Labelled photos from "images", an image-classification folder in Nitin-Qwinix/object_detection_demo_ff. The possible labels are: frozen food shelves, shelves, shelves 1.

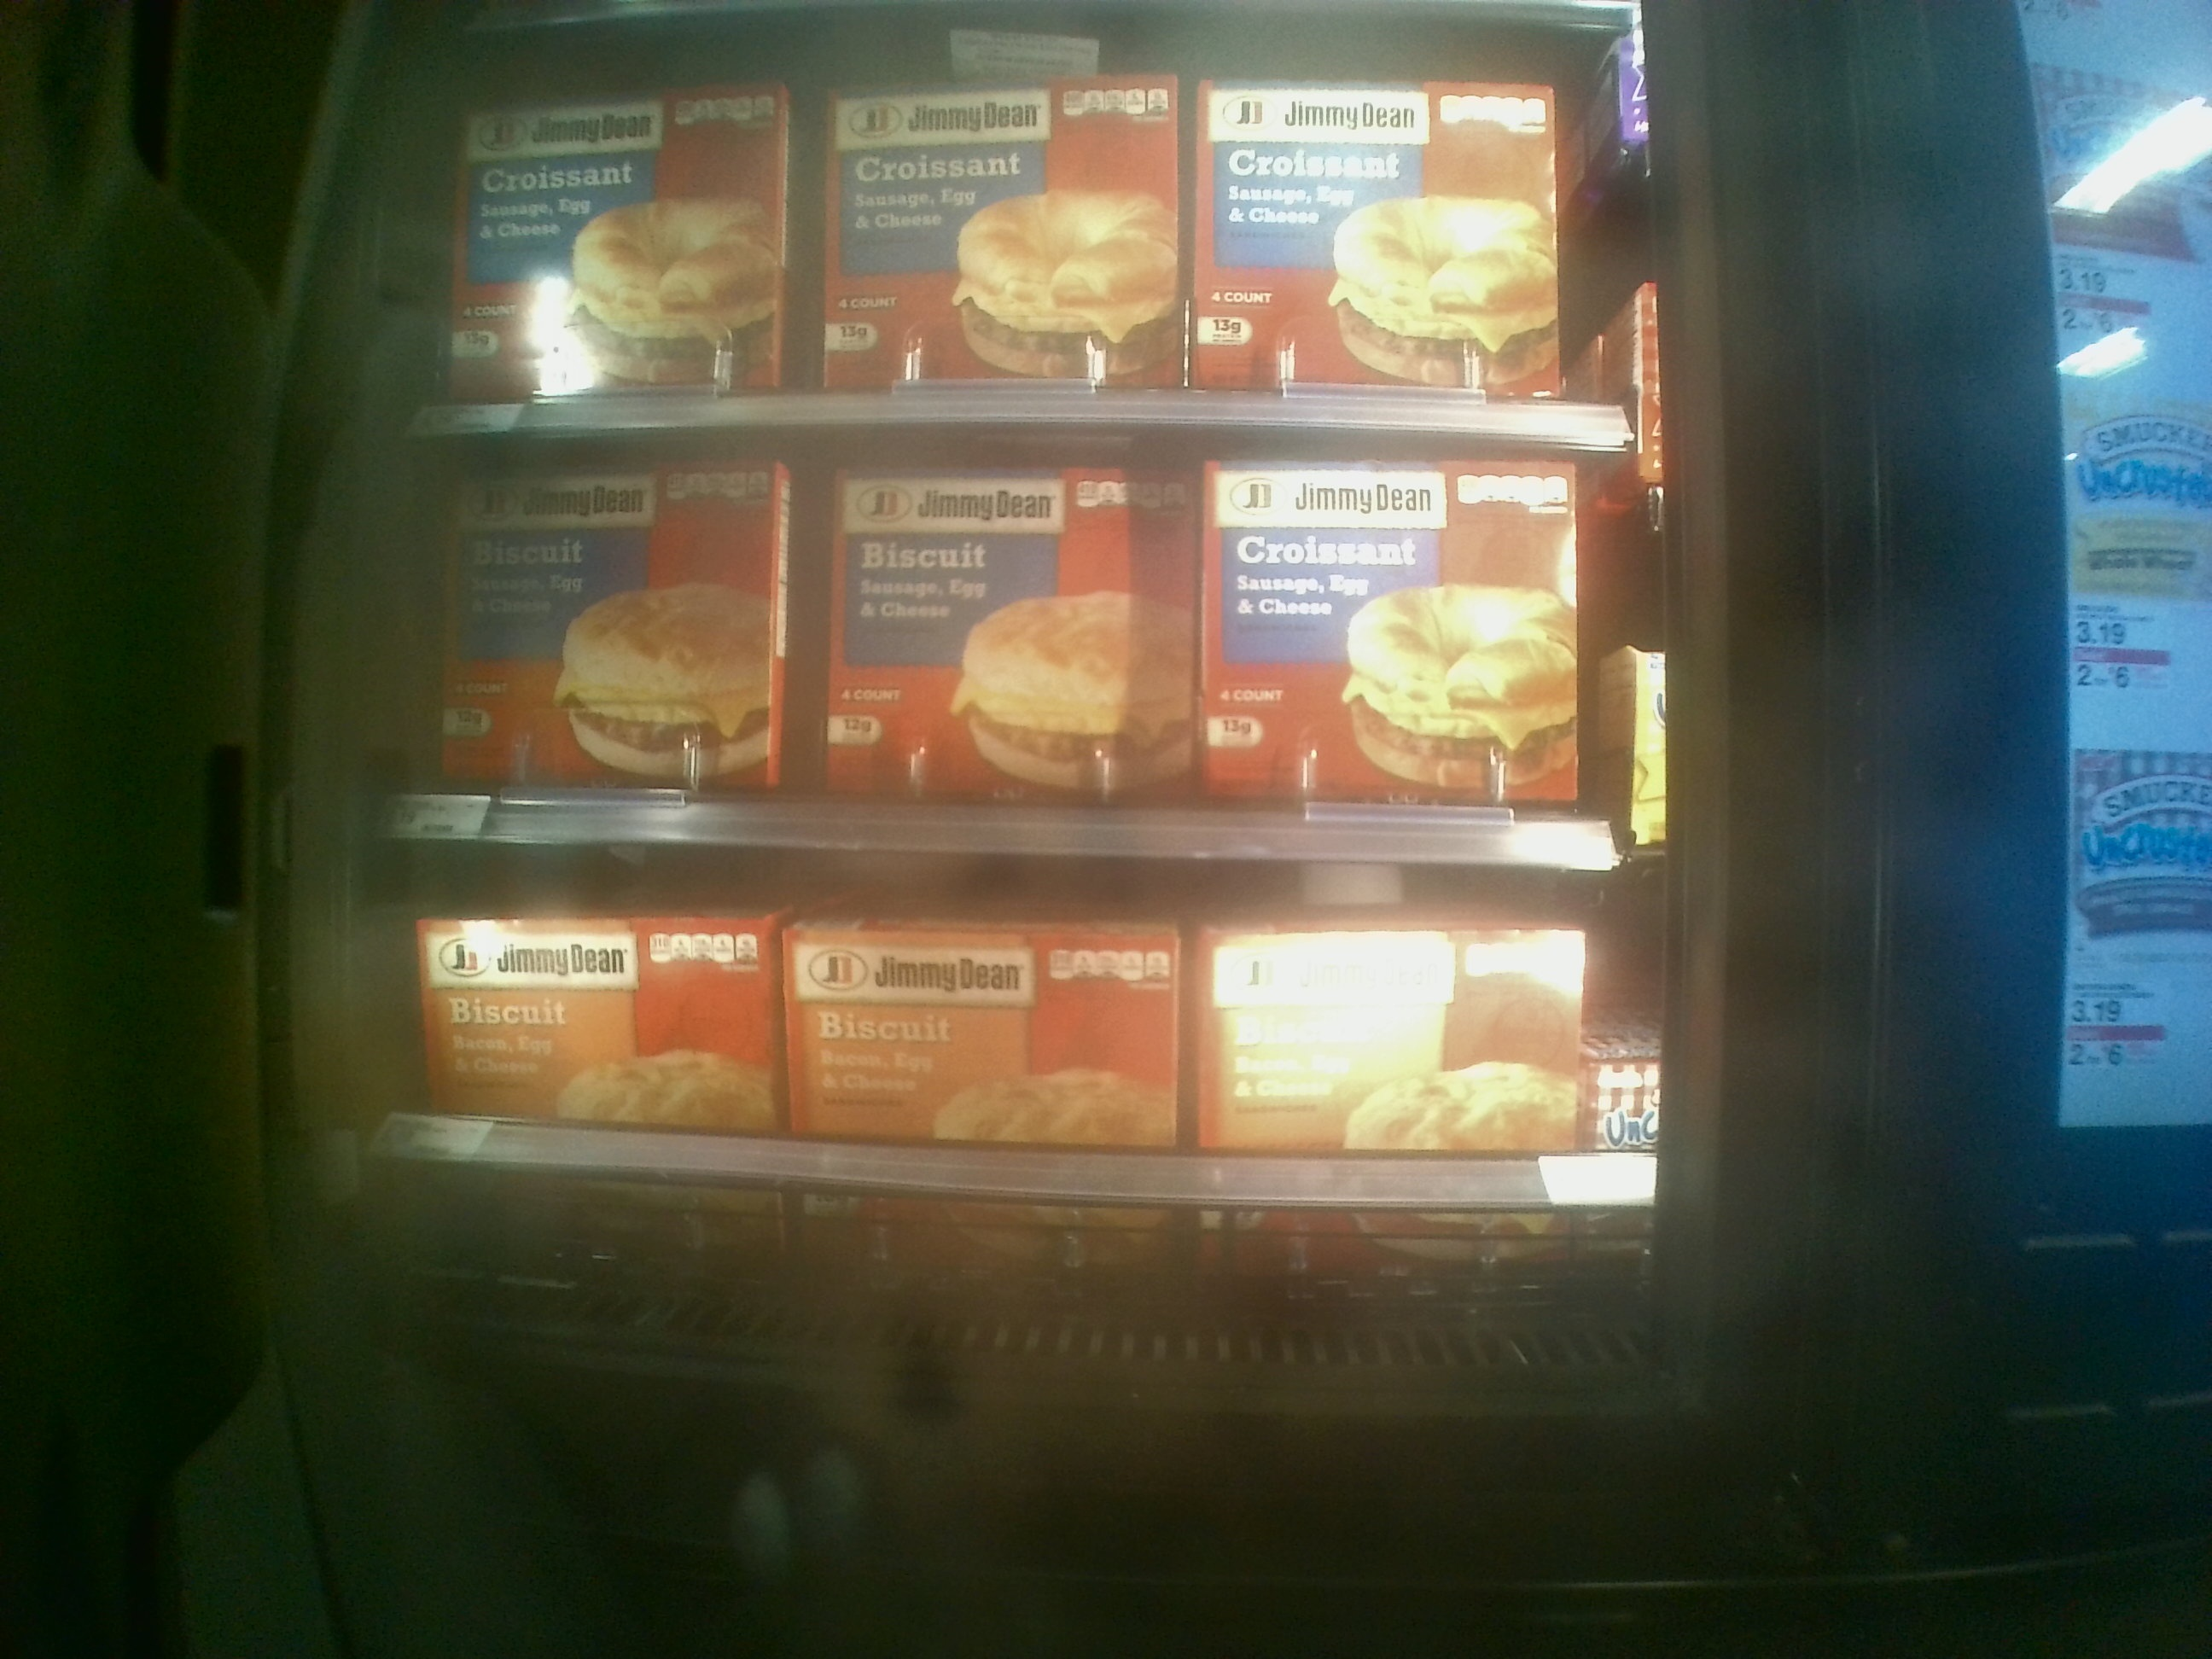
Label: frozen food shelves

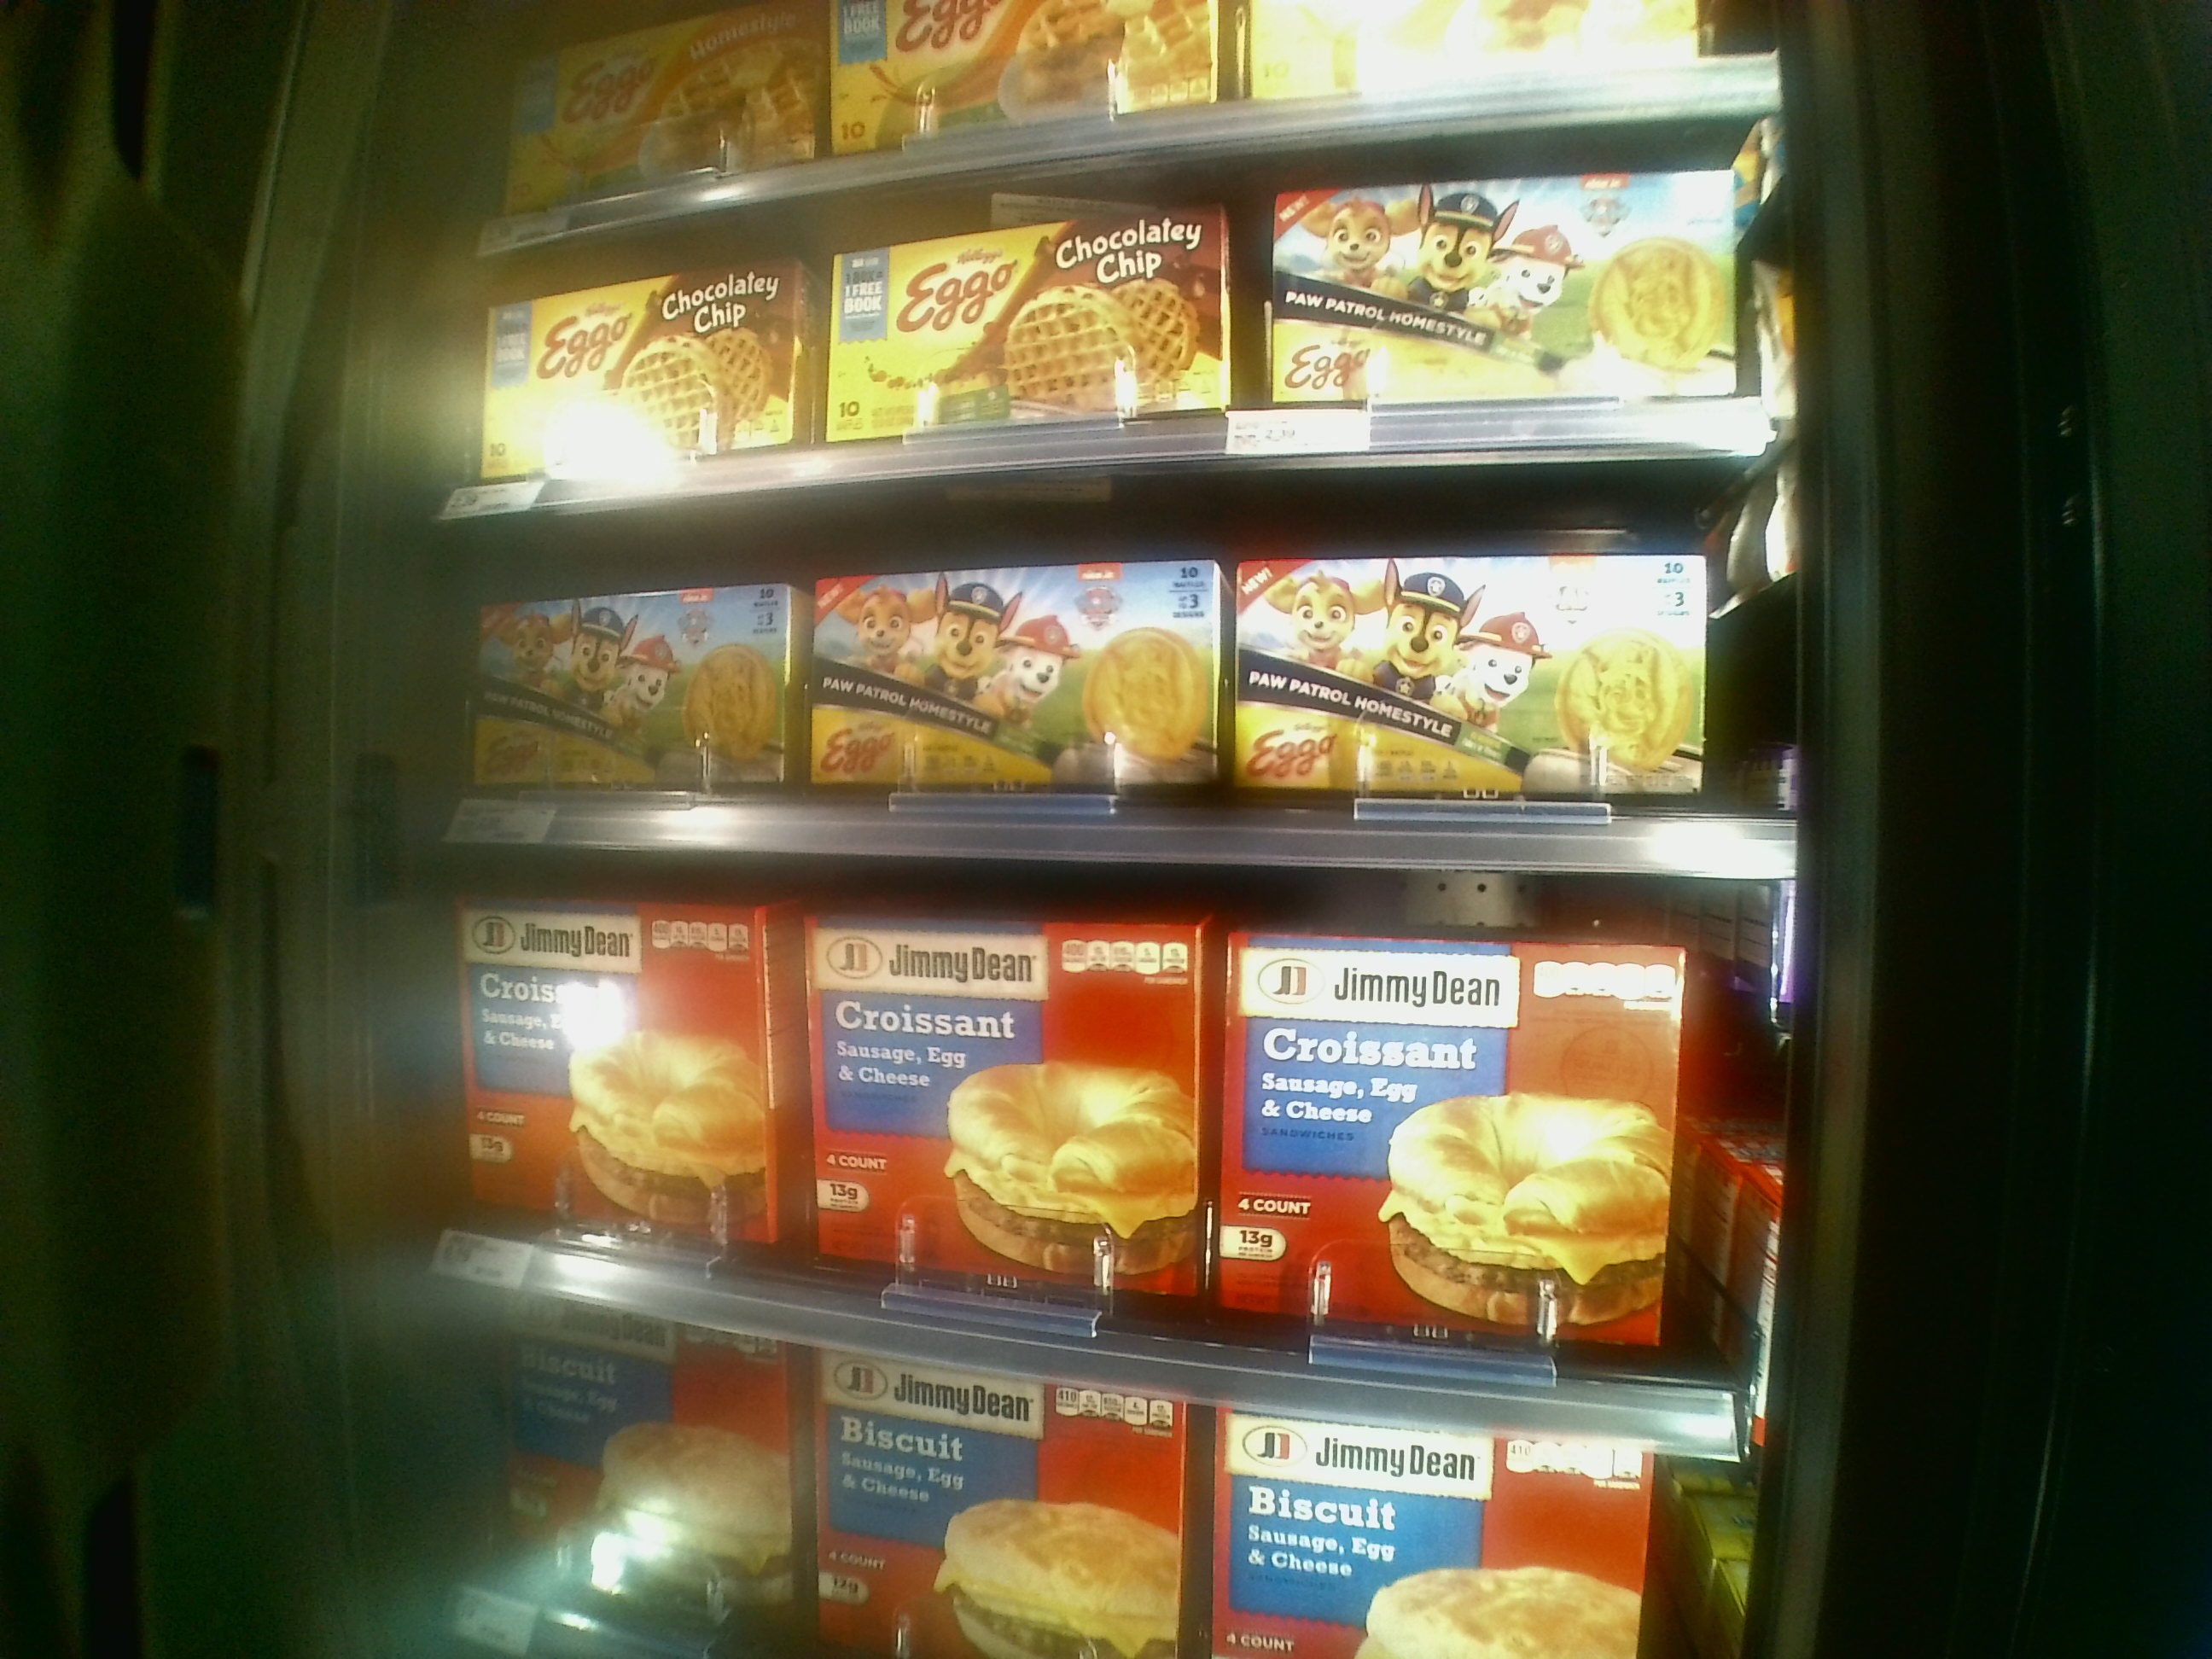
Label: shelves

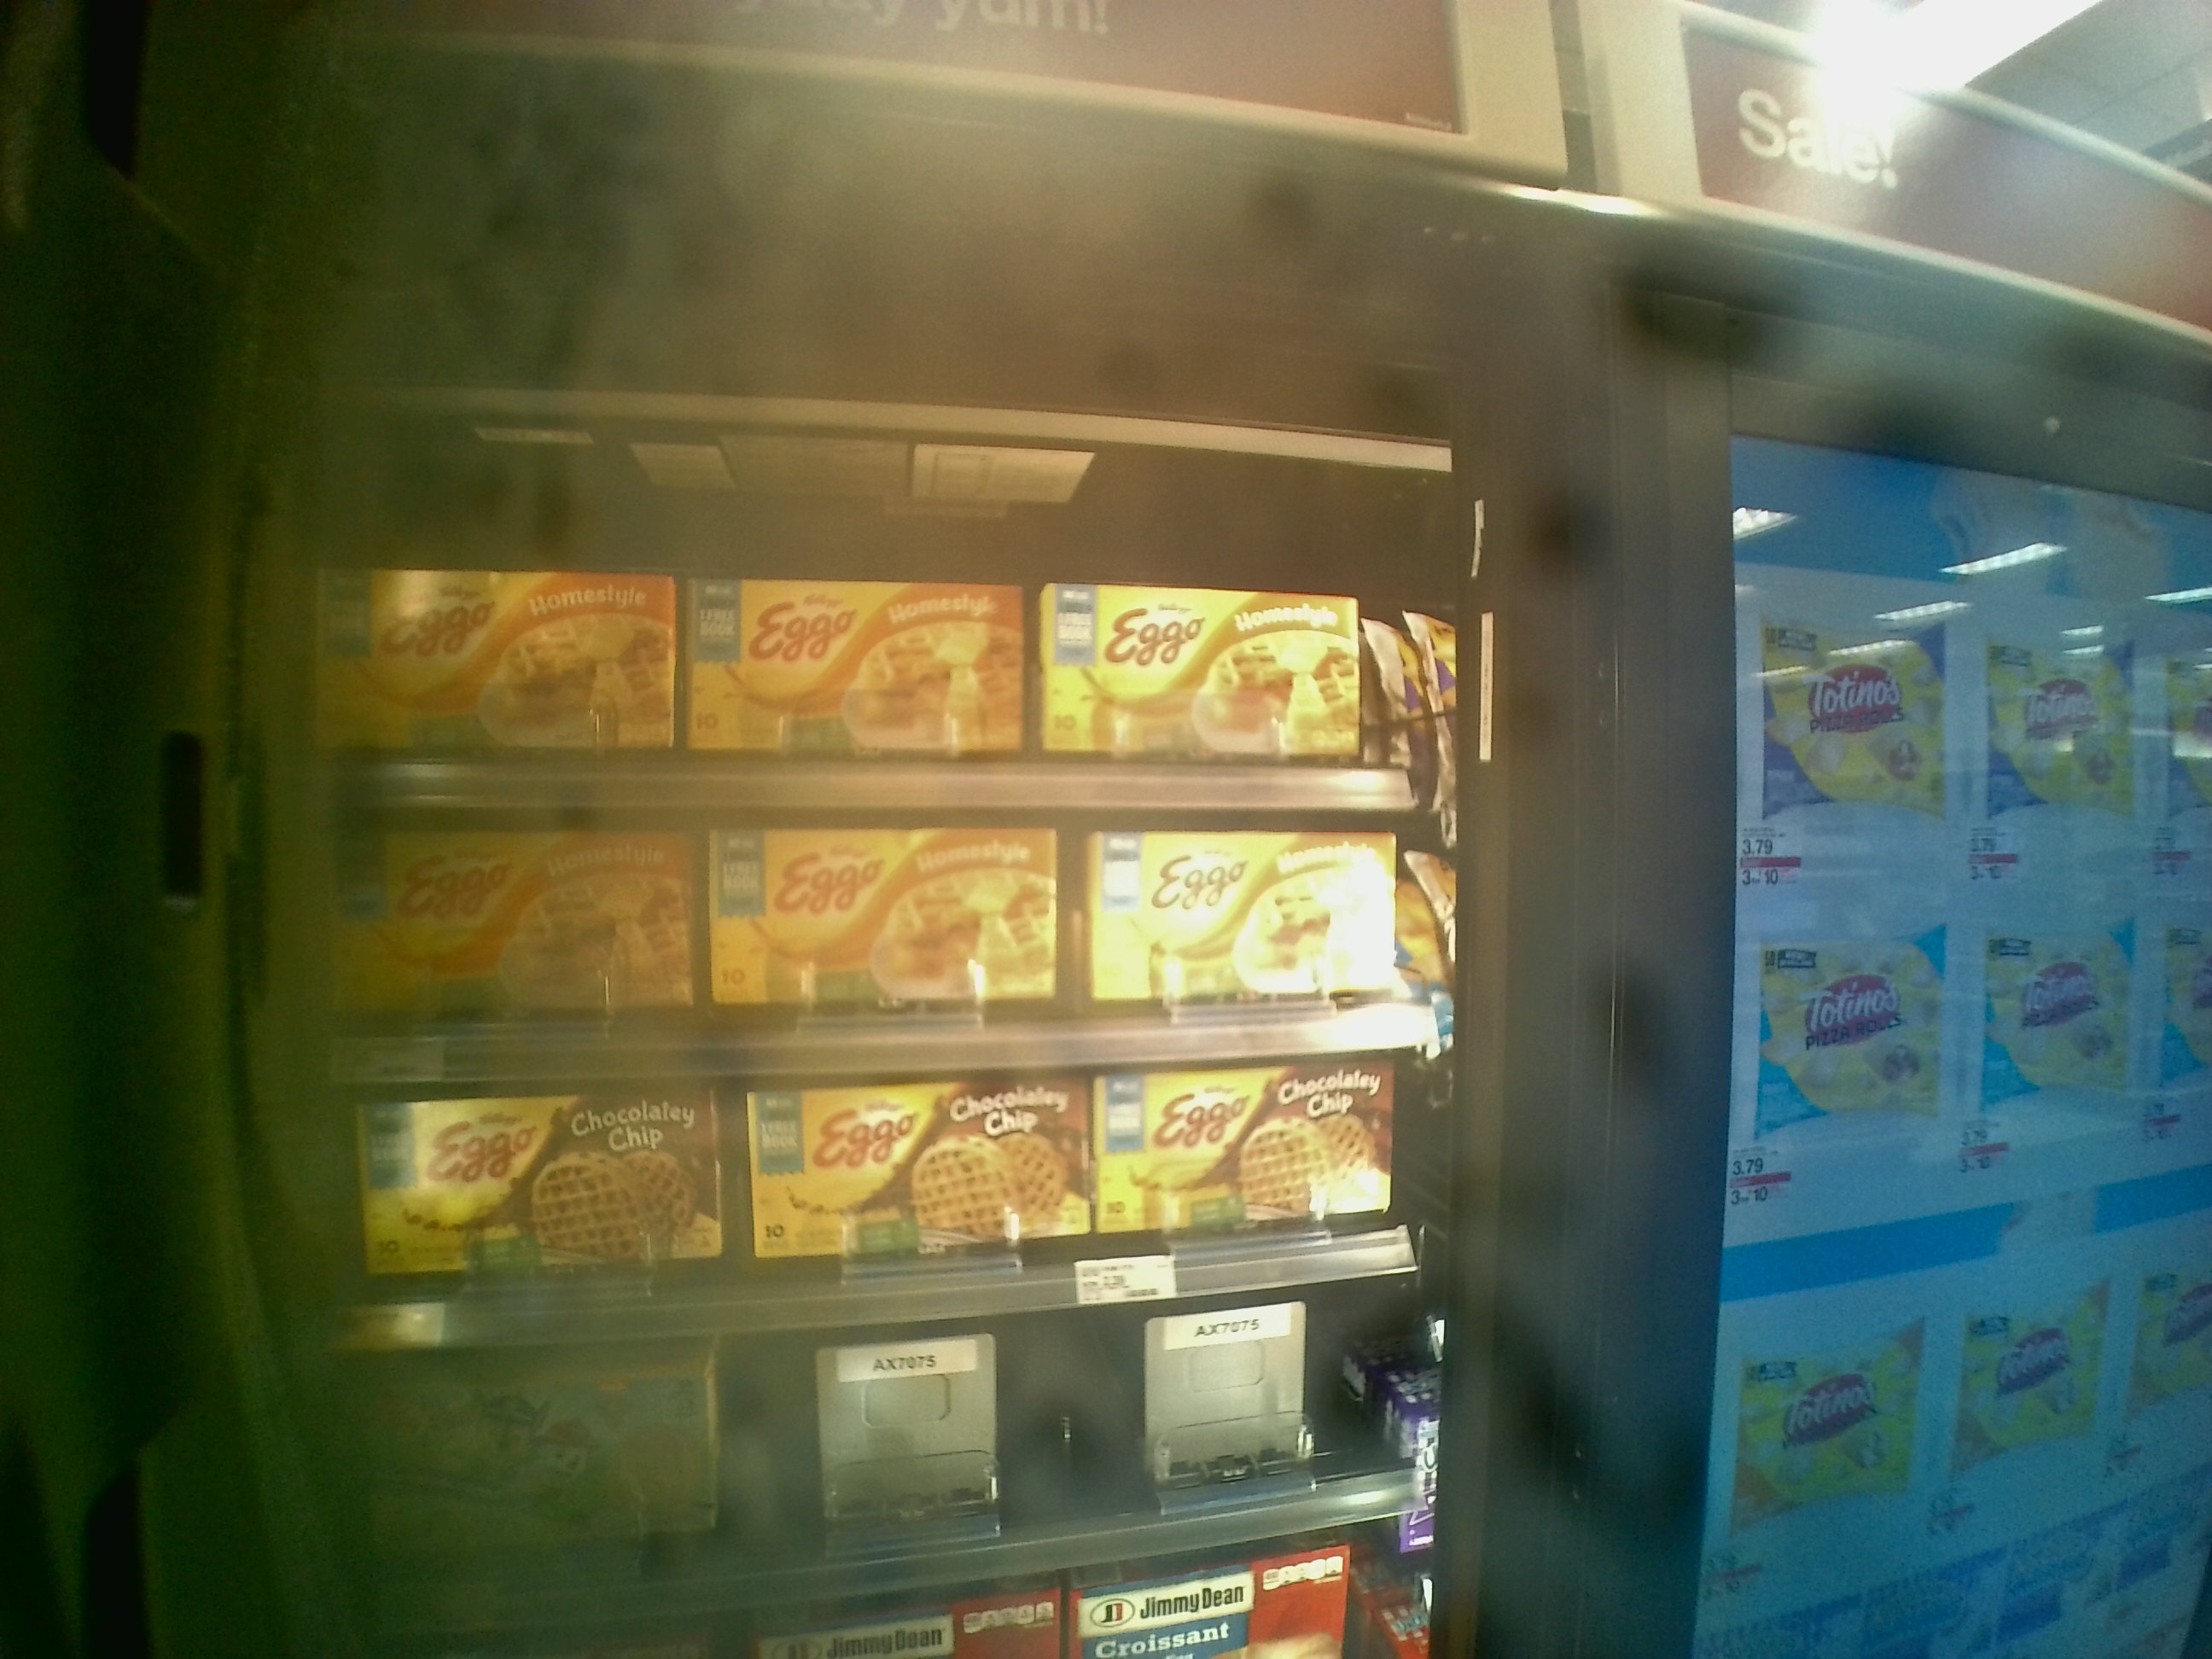
Label: shelves 1

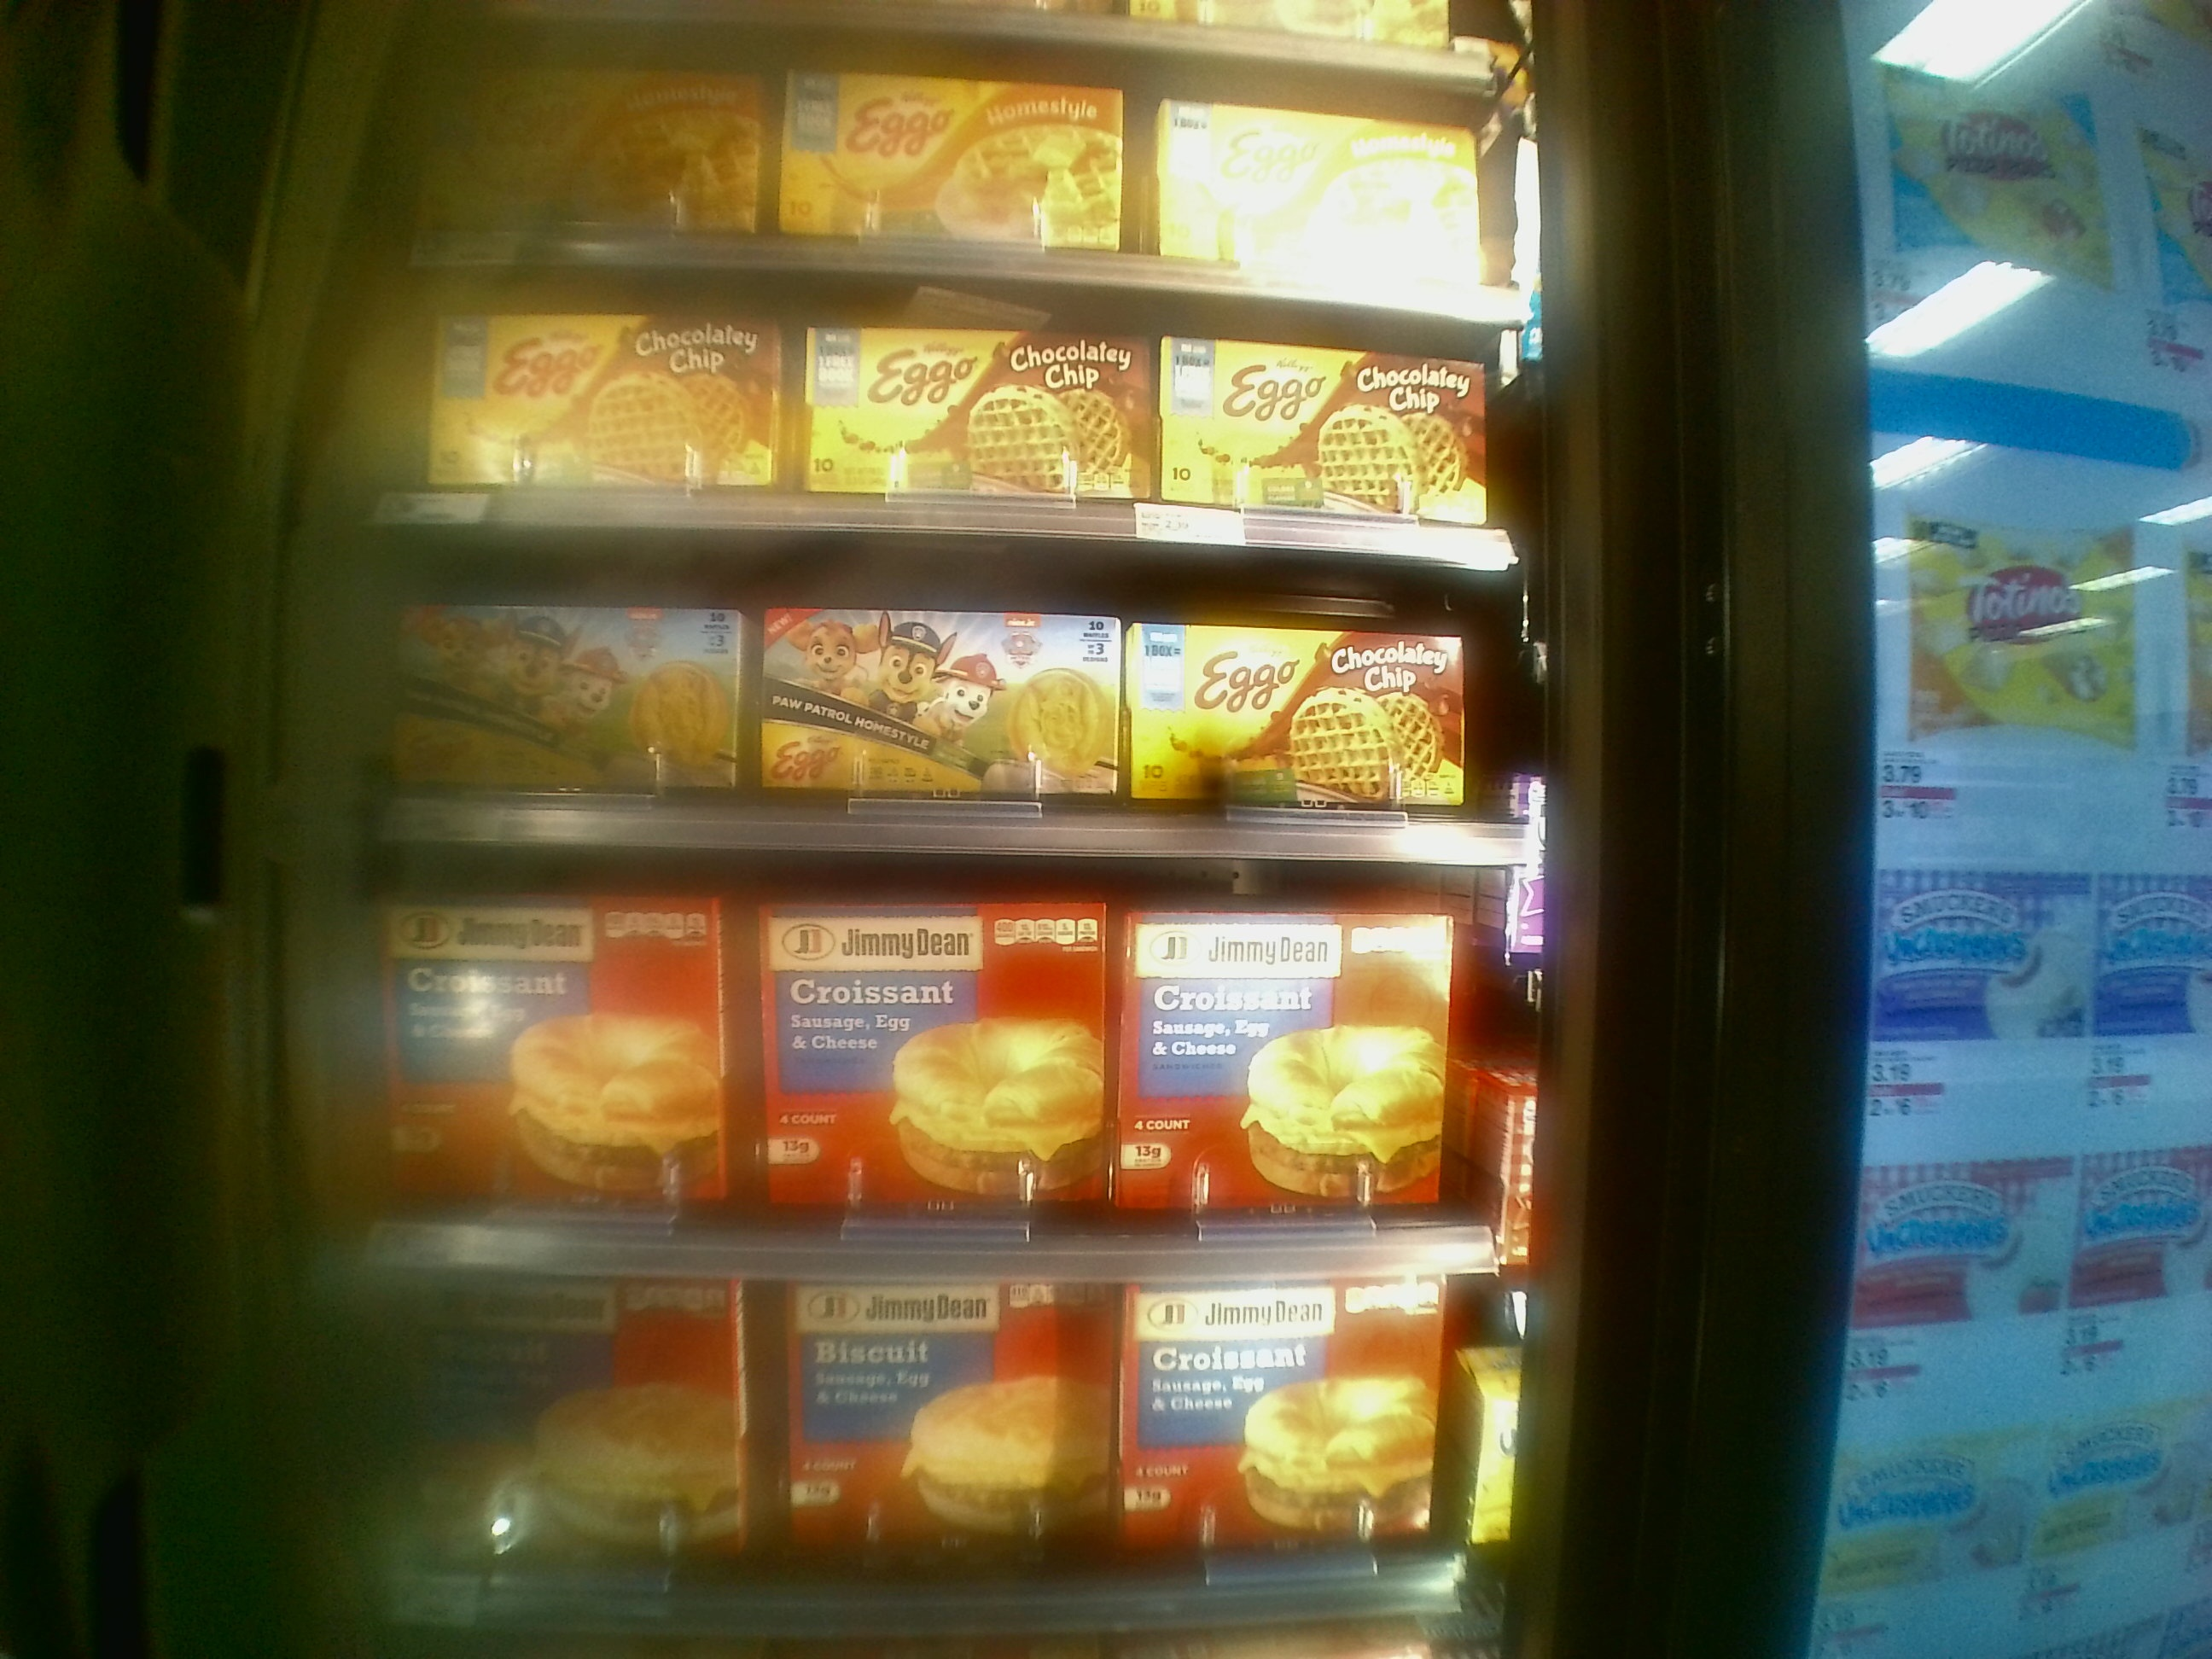
Label: frozen food shelves

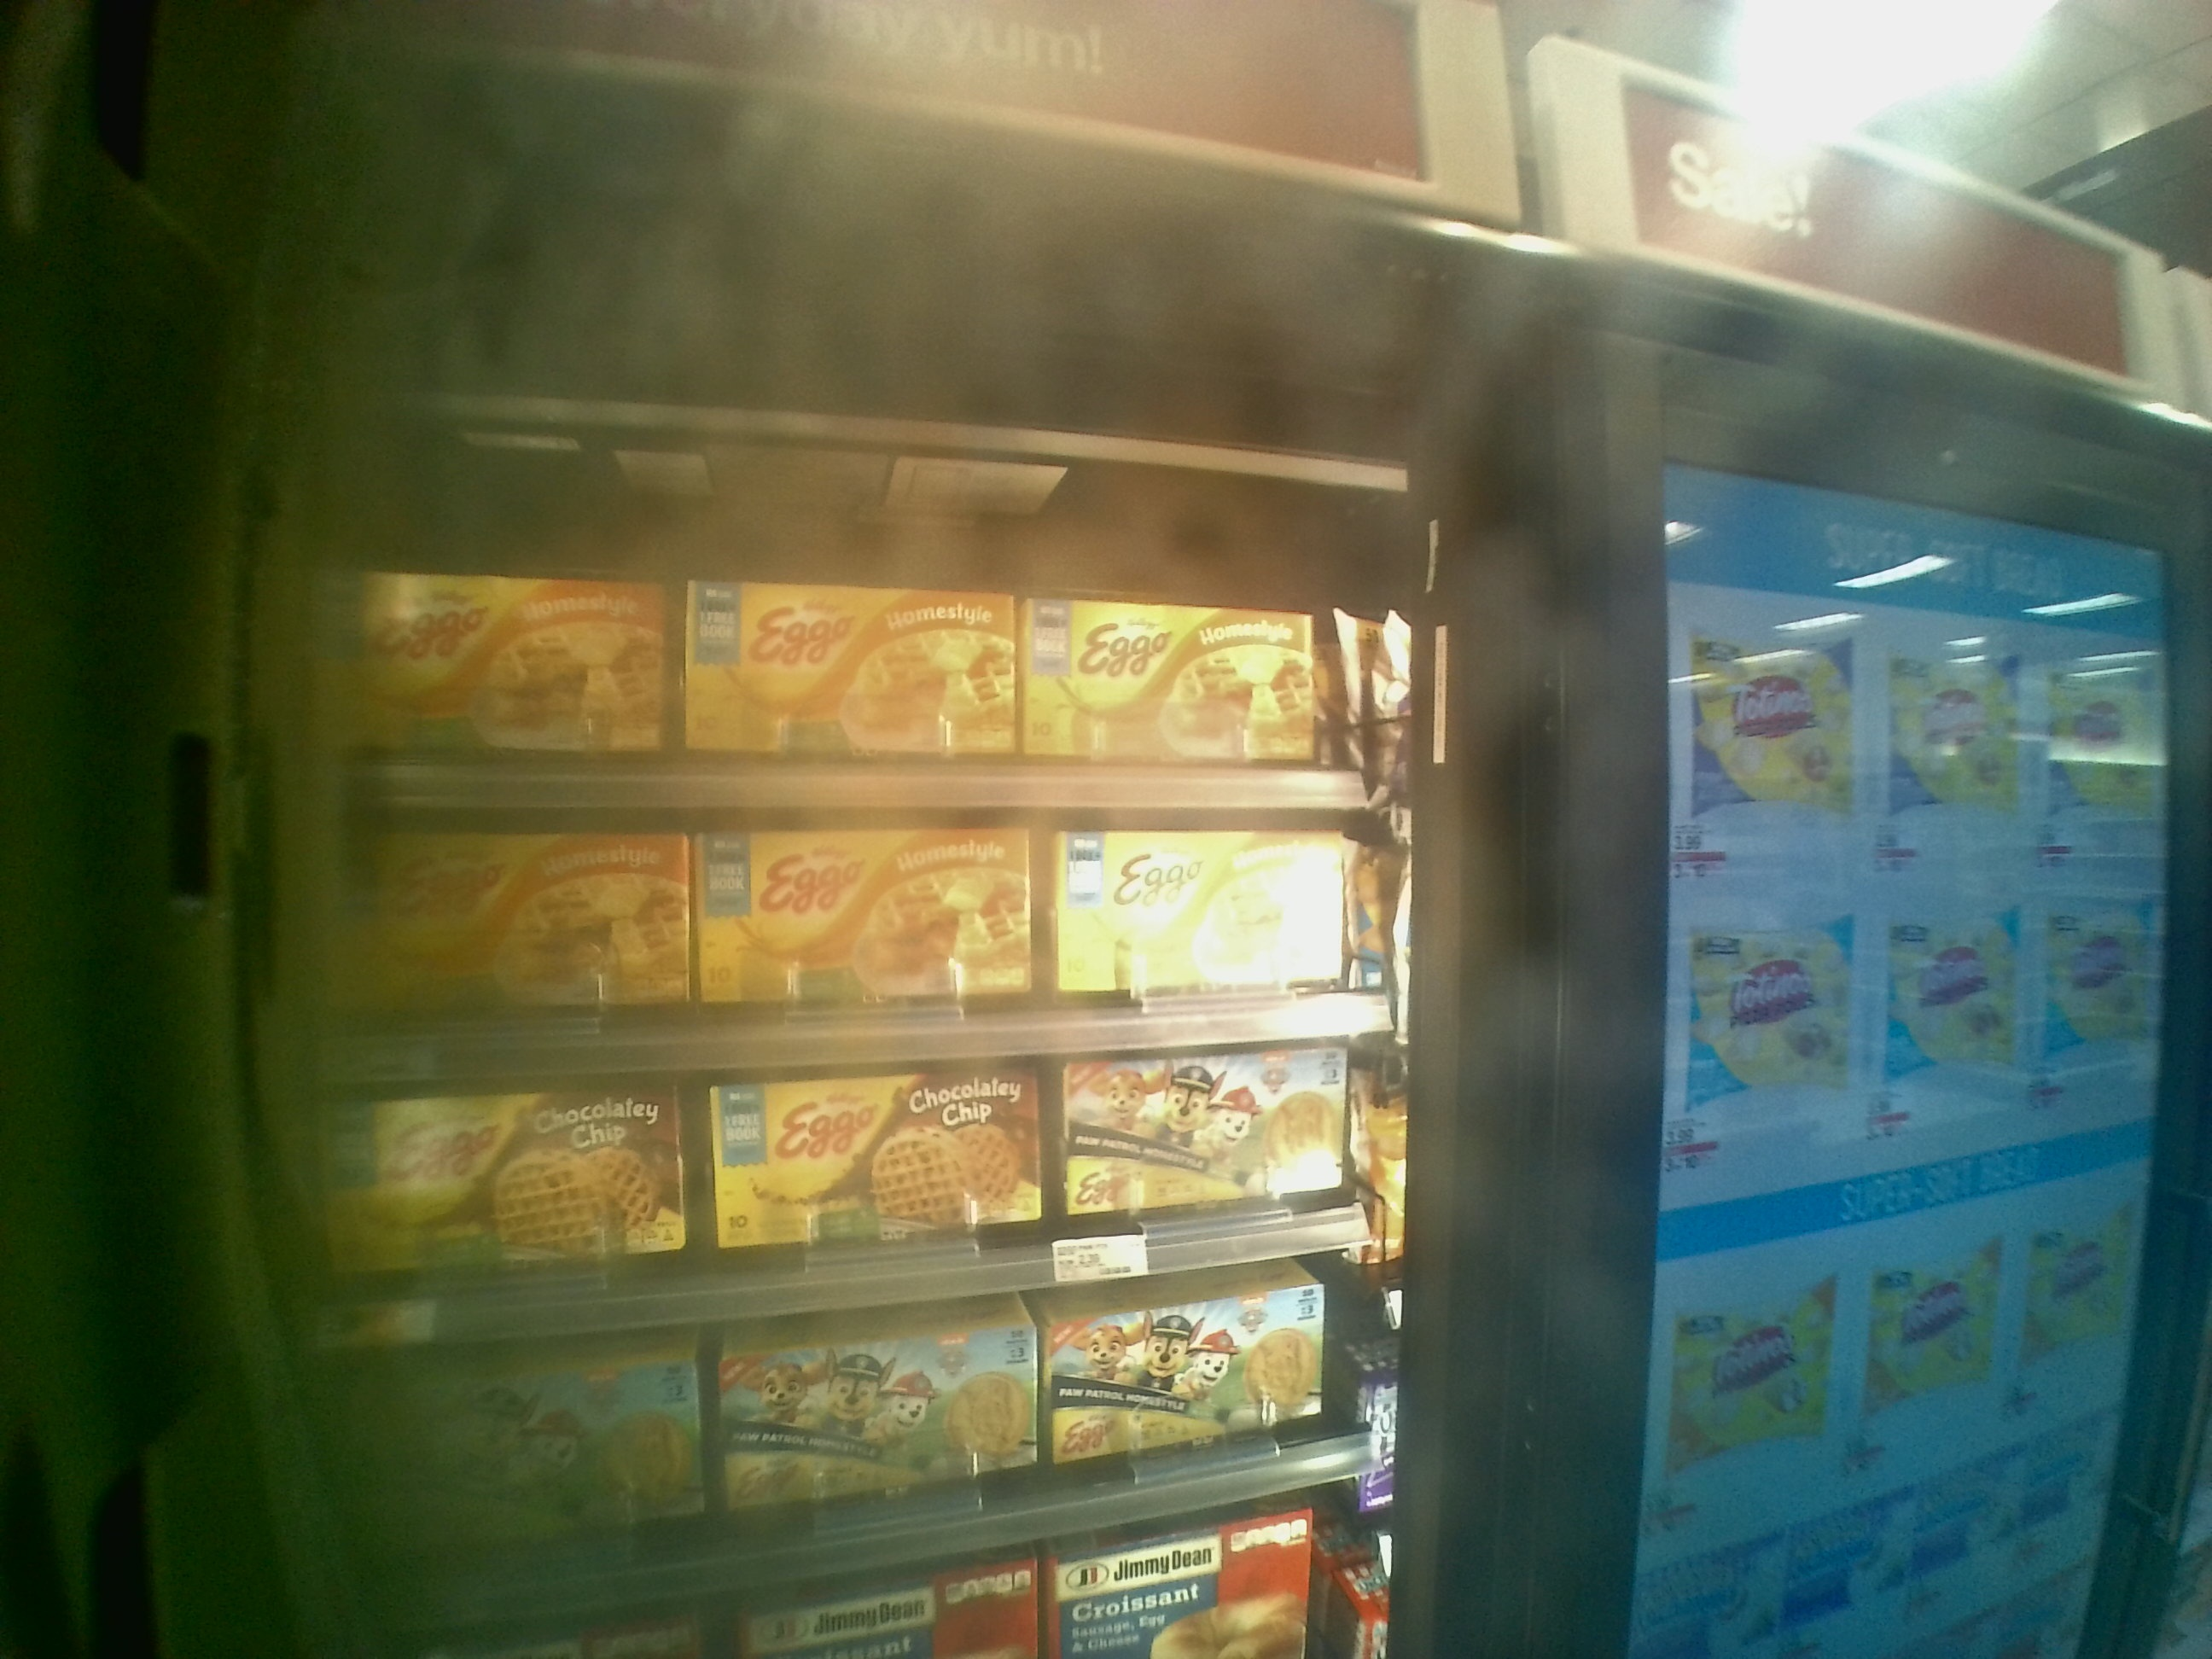
Label: shelves

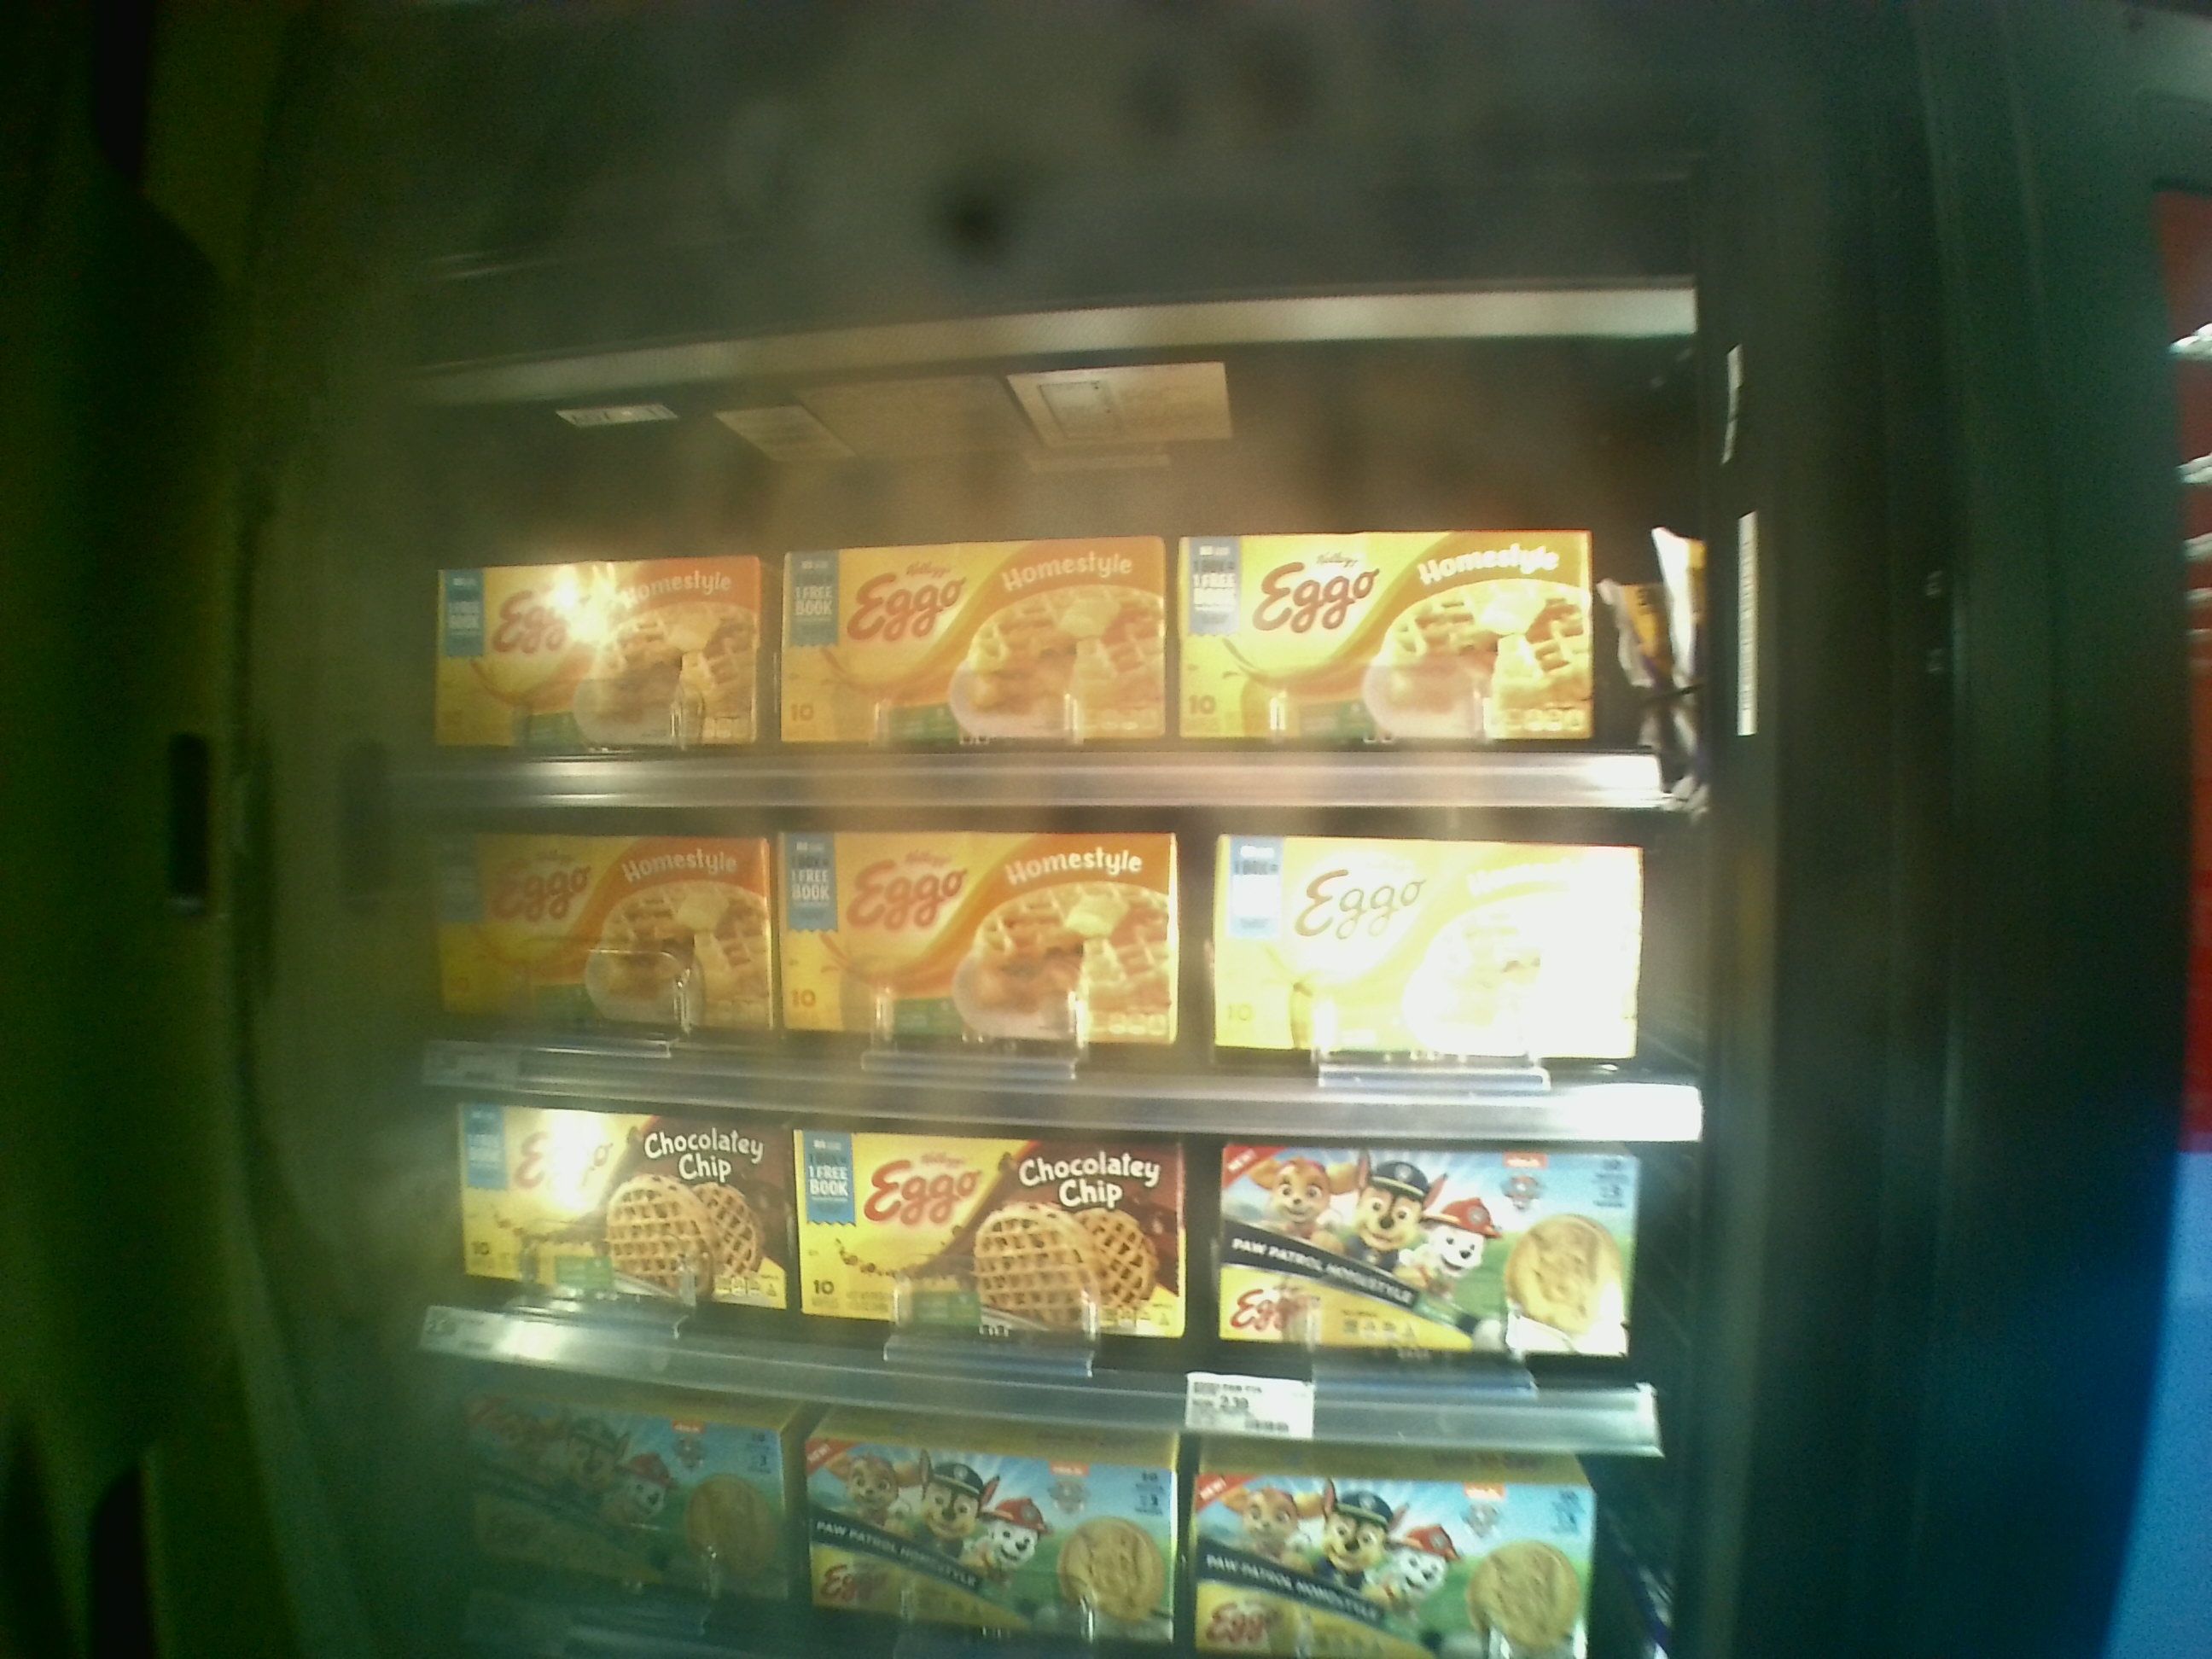
Label: shelves 1
